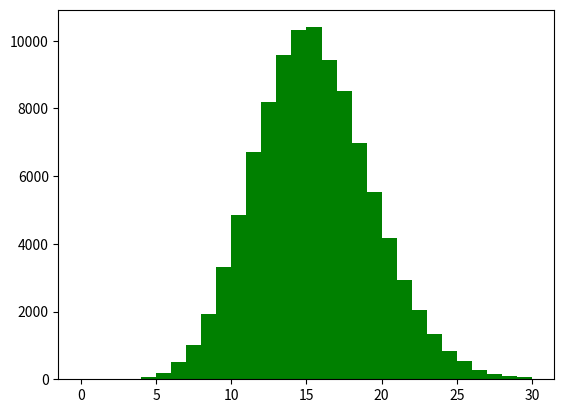

Source code (Python): (Note: this script raises an exception after producing the figure.)
# -*- coding:utf-8 -*-
import numpy as np
import matplotlib.pyplot as plt



x = np.random.poisson(lam=15, size=100000)  # lam为λ size为k
pillar = 30
a = plt.hist(x, bins=pillar, normed=True, range=[0, pillar], color='g', alpha=0.5)
plt.plot(a[1][0:pillar], a[0], 'r')
plt.xlabel('k');
plt.ylabel('P(k)');
# plt.show()
plt.grid()
plt.show()